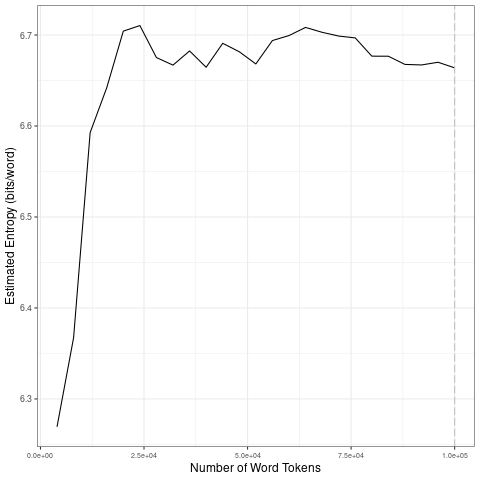

The data file committed next to this chart (first rows):
file, entropy.Corpus.Size, entropy.Entropy, sd.Corpus.Size, sd.SD
data/covid-clean/2020_by_fr/2020-10-19_t…, 4000, 6.269, 20000, 0.1872
data/covid-clean/2020_by_fr/2020-10-19_t…, 8000, 6.367, 40000, 0.01846
data/covid-clean/2020_by_fr/2020-10-19_t…, 12000, 6.593, 60000, 0.01224
data/covid-clean/2020_by_fr/2020-10-19_t…, 16000, 6.642, 80000, 0.01201
data/covid-clean/2020_by_fr/2020-10-19_t…, 20000, 6.704, 1e+05, 0.004779
data/covid-clean/2020_by_fr/2020-10-19_t…, 24000, 6.71, 20000, 0.1872
data/covid-clean/2020_by_fr/2020-10-19_t…, 28000, 6.675, 40000, 0.01846
data/covid-clean/2020_by_fr/2020-10-19_t…, 32000, 6.667, 60000, 0.01224
data/covid-clean/2020_by_fr/2020-10-19_t…, 36000, 6.682, 80000, 0.01201
data/covid-clean/2020_by_fr/2020-10-19_t…, 40000, 6.665, 1e+05, 0.004779
data/covid-clean/2020_by_fr/2020-10-19_t…, 44000, 6.691, 20000, 0.1872
data/covid-clean/2020_by_fr/2020-10-19_t…, 48000, 6.682, 40000, 0.01846
data/covid-clean/2020_by_fr/2020-10-19_t…, 52000, 6.668, 60000, 0.01224
data/covid-clean/2020_by_fr/2020-10-19_t…, 56000, 6.694, 80000, 0.01201
data/covid-clean/2020_by_fr/2020-10-19_t…, 60000, 6.699, 1e+05, 0.004779
data/covid-clean/2020_by_fr/2020-10-19_t…, 64000, 6.708, 20000, 0.1872
data/covid-clean/2020_by_fr/2020-10-19_t…, 68000, 6.703, 40000, 0.01846
data/covid-clean/2020_by_fr/2020-10-19_t…, 72000, 6.699, 60000, 0.01224
data/covid-clean/2020_by_fr/2020-10-19_t…, 76000, 6.697, 80000, 0.01201
data/covid-clean/2020_by_fr/2020-10-19_t…, 80000, 6.677, 1e+05, 0.004779
data/covid-clean/2020_by_fr/2020-10-19_t…, 84000, 6.677, 20000, 0.1872
data/covid-clean/2020_by_fr/2020-10-19_t…, 88000, 6.668, 40000, 0.01846
data/covid-clean/2020_by_fr/2020-10-19_t…, 92000, 6.667, 60000, 0.01224
data/covid-clean/2020_by_fr/2020-10-19_t…, 96000, 6.67, 80000, 0.01201
data/covid-clean/2020_by_fr/2020-10-19_t…, 1e+05, 6.664, 1e+05, 0.004779
